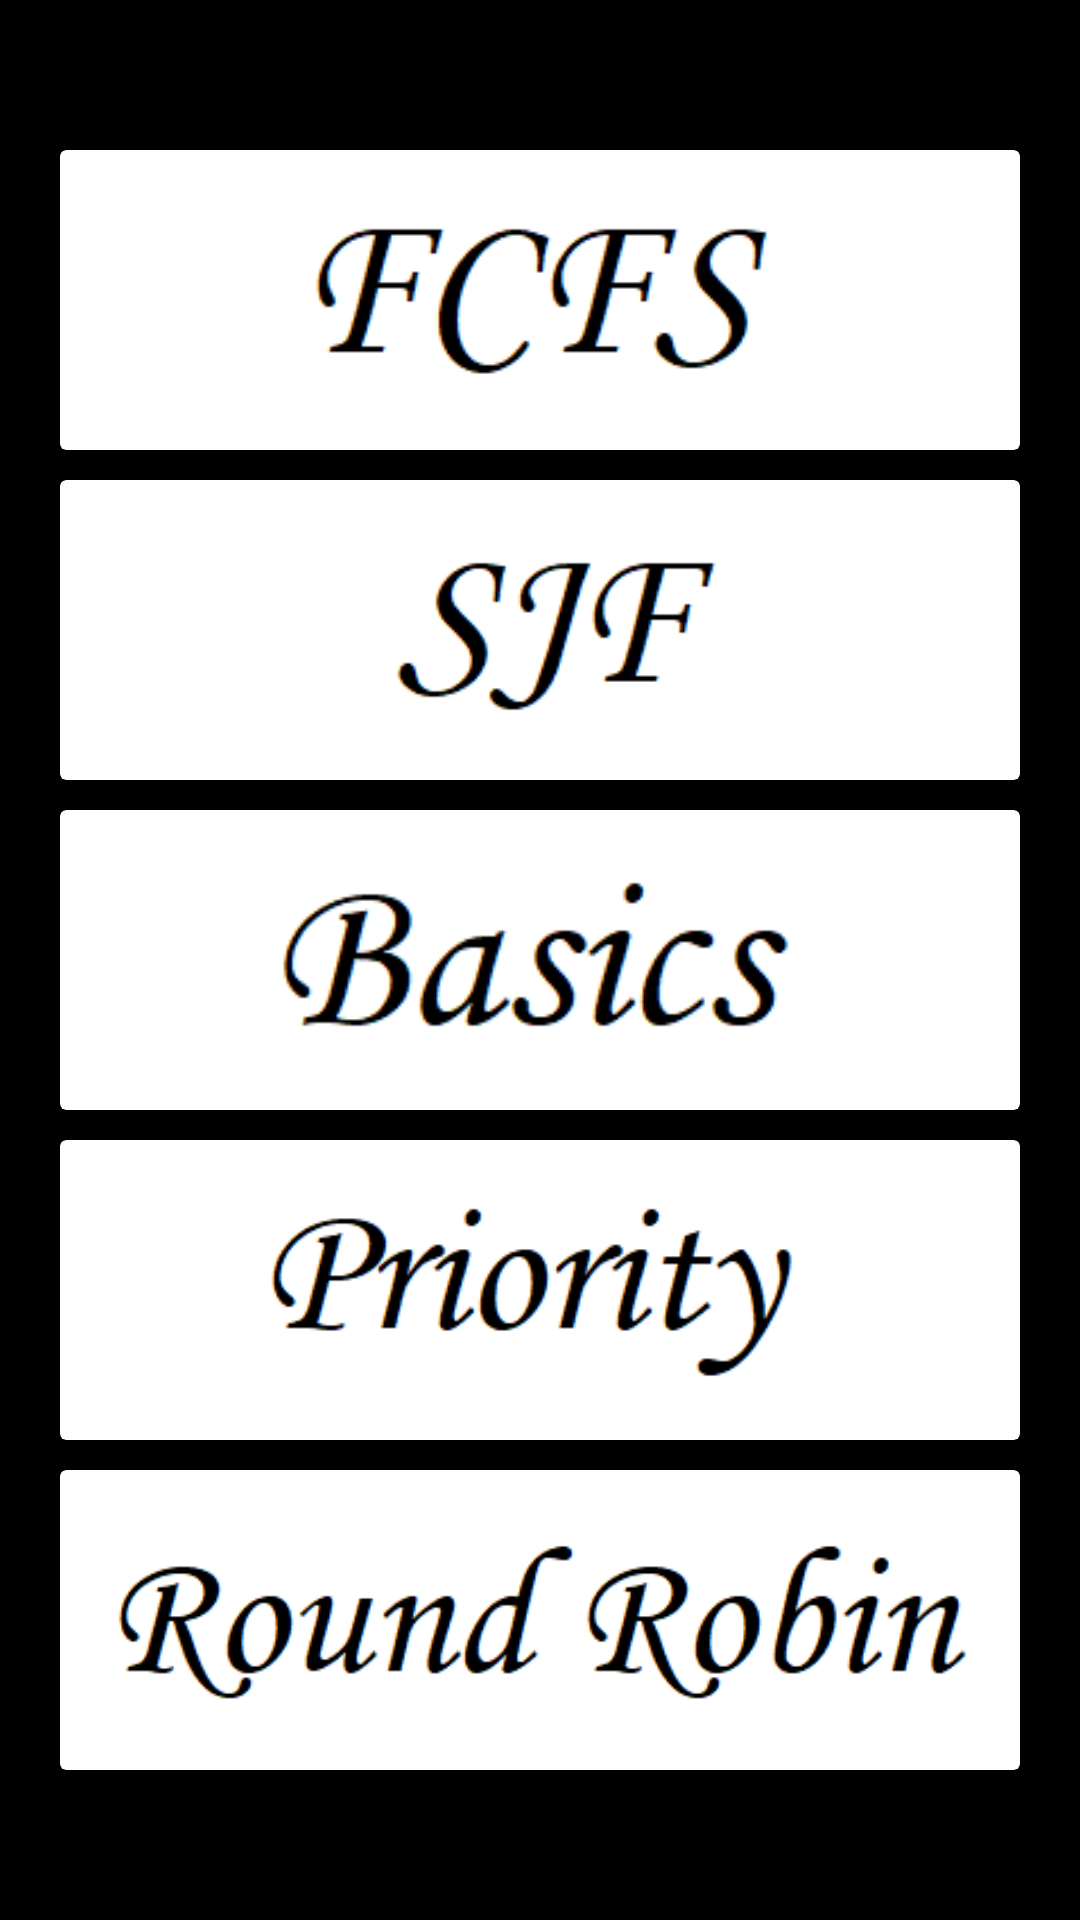

Android layout source for this screen:
<!-- AndroidManifest.xml: application theme Theme.AppCompat.Light.NoActionBar -->
<!-- res/layout/activity_select.xml -->
<?xml version="1.0" encoding="utf-8"?>
<ScrollView
    xmlns:android="http://schemas.android.com/apk/res/android"
    xmlns:app="http://schemas.android.com/apk/res-auto"
    xmlns:tools="http://schemas.android.com/tools"
    android:layout_width="match_parent"
    android:layout_height="match_parent"
    android:background="@color/colorAccent"
>
<LinearLayout
    android:layout_width="match_parent"
    android:layout_height="match_parent"
    android:layout_gravity="center"
    android:background="@color/colorAccent"
    android:orientation="vertical"
    android:layout_margin="15dp"
    tools:context=".Select">

    <android.support.v7.widget.CardView
        android:id="@+id/cv1"
        android:layout_width="wrap_content"
        android:layout_height="100dp"
        android:layout_margin="5dp"
        >
        <RelativeLayout
            android:layout_width="match_parent"
            android:layout_height="match_parent"
            android:padding="15dp"
            >
            <ImageView
                android:id="@+id/fcfs"
                android:layout_width="match_parent"
                android:layout_height="130dp"
                android:layout_centerInParent="true"
                android:background="#fff"
               android:src="@drawable/fcf"/>
        </RelativeLayout>
    </android.support.v7.widget.CardView>
    <android.support.v7.widget.CardView
        android:id="@+id/cv2"
        android:layout_alignParentRight="true"
        android:layout_width="wrap_content"
        android:layout_height="100dp"
        android:layout_margin="5dp"
        >
        <RelativeLayout
            android:layout_width="match_parent"
            android:layout_height="match_parent"
            android:padding="15dp"
            >
            <ImageView
                android:id="@+id/sjf"
                android:layout_width="match_parent"
                android:layout_height="match_parent"
                android:background="#fff"
                android:src="@drawable/sjf"/>
             </RelativeLayout>
    </android.support.v7.widget.CardView>
    <android.support.v7.widget.CardView
        android:id="@+id/cv3"
        android:layout_below="@id/cv1"
        android:layout_centerHorizontal="true"
        android:layout_width="wrap_content"
        android:layout_height="100dp"
        android:layout_margin="5dp"
        >
        <RelativeLayout
            android:layout_width="match_parent"
            android:layout_height="match_parent"
            android:padding="18dp"
            >
            <ImageView
                android:id="@+id/basics"
                android:layout_width="match_parent"
                android:layout_height="match_parent"
                android:background="#fff"
                android:layout_centerInParent="true"
                android:src="@drawable/basic"/>
            </RelativeLayout>
    </android.support.v7.widget.CardView>
    <android.support.v7.widget.CardView
        android:id="@+id/cv4"
        android:layout_below="@id/cv3"
        android:layout_width="wrap_content"
        android:layout_height="100dp"
        android:layout_margin="5dp"
        >
        <RelativeLayout
            android:layout_width="match_parent"
            android:layout_height="match_parent"
            android:padding="16dp"
            >
            <ImageView
                android:id="@+id/priority"
                android:layout_width="match_parent"
                android:layout_height="match_parent"
                android:background="#fff"
                android:layout_centerInParent="true"
                android:src="@drawable/prior"/>
        </RelativeLayout>
    </android.support.v7.widget.CardView>
    <android.support.v7.widget.CardView
        android:id="@+id/cv5"
        android:layout_alignParentRight="true"
        android:layout_below="@id/cv3"
        android:layout_width="wrap_content"
        android:layout_height="100dp"
        android:layout_margin="5dp"
        >
        <RelativeLayout
            android:layout_width="match_parent"
            android:layout_height="match_parent"
            android:padding="13dp"
            >
            <ImageView
                android:id="@+id/rr"
                android:layout_width="match_parent"
                android:layout_height="match_parent"
                android:background="#fff"
                android:layout_centerInParent="true"
                android:src="@drawable/r"/>
        </RelativeLayout>
    </android.support.v7.widget.CardView>

</LinearLayout>
</ScrollView>
<!-- resources referenced by this layout -->
<resources>
  <color name="colorAccent">#000</color>
  <!-- drawable basic: png bitmap (drawable-v21, 2811 bytes) -->
  <!-- drawable fcf: png bitmap (drawable-v21, 2444 bytes) -->
  <!-- drawable prior: png bitmap (drawable-v21, 3380 bytes) -->
  <!-- drawable r: png bitmap (drawable-v21, 4806 bytes) -->
  <!-- drawable sjf: png bitmap (drawable-v21, 2331 bytes) -->
</resources>
